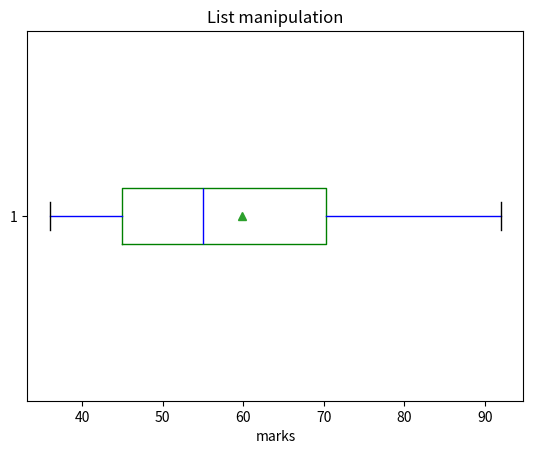

This chart was generated by the following Python code:
import matplotlib.pyplot as plt
import numpy as np
#input my data
x=[45,36,86,57,53,92,65,45]
#set parameters and save it in "x"
bp=plt.boxplot(x,
	notch=False,
	#show in Non-concave form
	whis=1.5,
	#1.5 times quartile difference
	medianprops={'color':'blue'},
	vert=False,
	#Lay out my chart horizontally
	showmeans=True,
	whiskerprops={'color':'blue'},
	boxprops={'color':'green'}
	#Outliers are shown in red
	)
#name the title and x axis
plt.title('List manipulation')
plt.xlabel('marks')
plt.show()
#write sth. to calculate whether Rob passes IBI
#caculate the mean of marks
m=sum(x)/len(x)
#I learned this way from this website https://www.jb51.net/article/176500.htm
if m>=60:
	print("With a score of 60 or more, Rob passed the IBI course!")
else:
	print("With a score lower than 60, Rob didn't pass the IBI course.")


